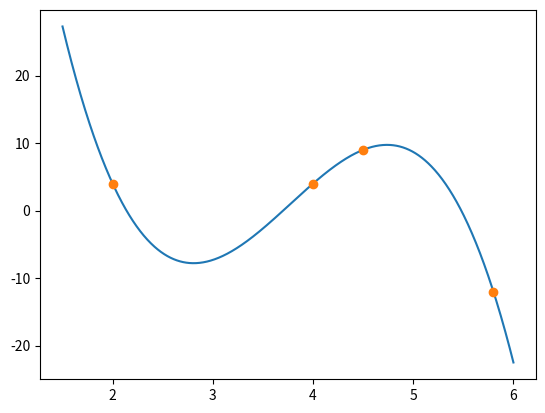

The matplotlib source for this figure:
import numpy as np
import matplotlib.pyplot as plt

x_values = [2,4,4.5,5.8]
y_values = [4,4,9,-12]
p = np.array([x_values,y_values]).T

p3= np.polyfit(p[:,0],p[:,1],3)

xh = np.linspace(1.5,6,1000)
yh = np.polyval(p3, xh)

plt.plot(xh,yh)
plt.plot(p[:,0],p[:,1], 'o',label='data')
plt.show()
